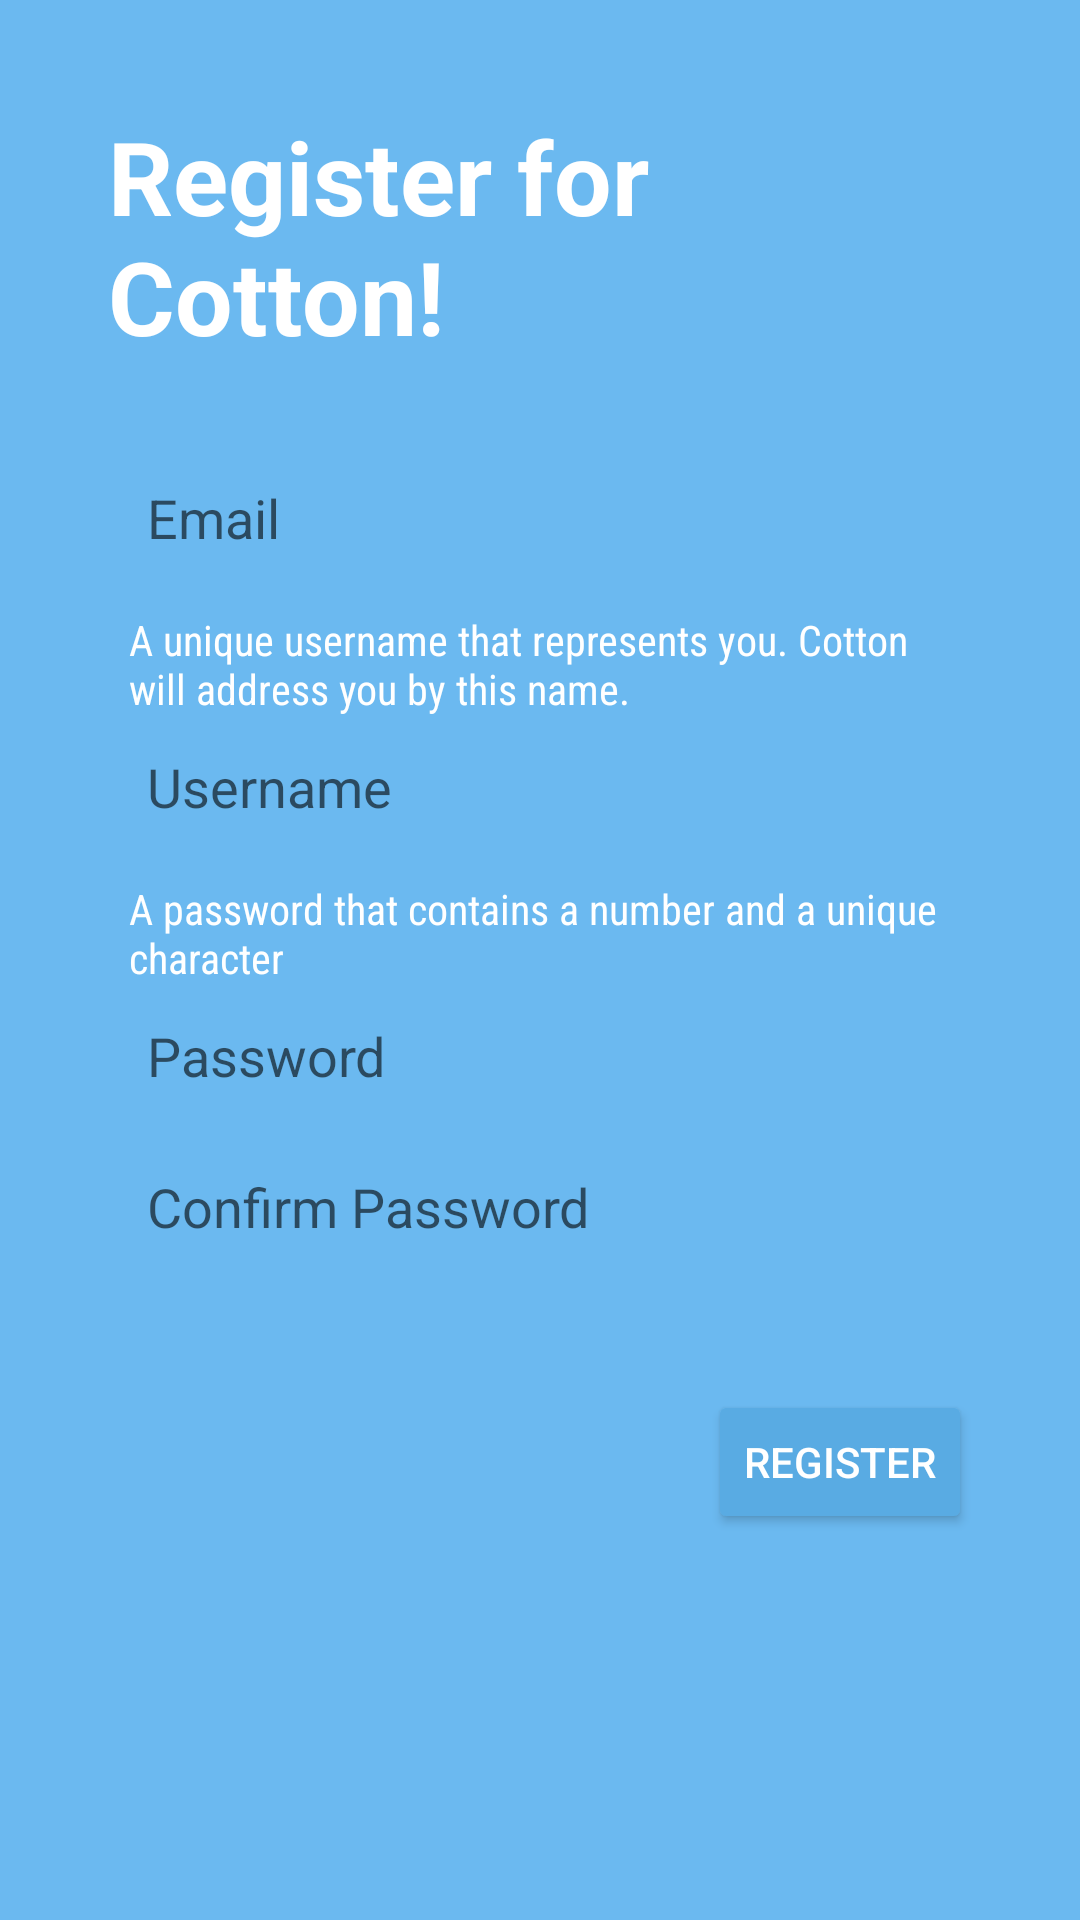

Produce the Android XML layout that renders to this screen, including the resource entries it uses.
<!-- AndroidManifest.xml: application theme AppTheme -->
<!-- res/layout/activity_register.xml -->
<?xml version="1.0" encoding="utf-8"?>
<LinearLayout xmlns:android="http://schemas.android.com/apk/res/android"
    android:orientation="vertical"
    android:layout_width="match_parent"
    android:layout_height="match_parent">
    <ScrollView
        android:layout_width="match_parent"
        android:layout_height="match_parent"
        android:id="@+id/activity_register_wrapper"
        android:background="@color/colorPrimary">
        <LinearLayout
            android:layout_width="match_parent"
            android:layout_height="wrap_content"
            android:orientation="vertical"
            android:padding="36dp"
            android:background="@color/colorPrimary">
            <TextView
                android:layout_width="wrap_content"
                android:layout_height="wrap_content"
                android:layout_marginBottom="32dp"
                android:text="@string/activity_register_header_text"
                android:textColor="@color/white"
                android:textSize="34sp"
                android:textStyle="bold"/>
            <EditText
                android:layout_width="match_parent"
                android:layout_height="wrap_content"
                android:paddingTop="7dp"
                android:paddingBottom="7dp"
                android:paddingLeft="13dp"
                android:paddingRight="13dp"
                android:layout_marginBottom="12dp"
                android:id="@+id/activity_register_email_input"
                android:hint="@string/activity_register_email_hint"
                android:inputType="textEmailAddress"
                android:background="@drawable/round_edit_texts"/>
            <TextView
                android:layout_width="match_parent"
                android:layout_height="wrap_content"
                android:paddingBottom="4dp"
                android:paddingStart="7dp"
                android:text="@string/activity_register_username_input_header"
                android:textColor="@color/white"
                android:fontFamily="sans-serif-condensed"/>
            <EditText
                android:layout_width="match_parent"
                android:layout_height="wrap_content"
                android:paddingTop="7dp"
                android:paddingBottom="7dp"
                android:paddingLeft="13dp"
                android:paddingRight="13dp"
                android:layout_marginBottom="12dp"
                android:id="@+id/activity_register_username_input"
                android:inputType="text"
                android:hint="@string/activity_register_username_hint"
                android:background="@drawable/round_edit_texts"/>
            <TextView
                android:layout_width="match_parent"
                android:layout_height="wrap_content"
                android:paddingBottom="4dp"
                android:paddingStart="7dp"
                android:text="@string/activity_register_password_input_header"
                android:textColor="@color/white"
                android:fontFamily="sans-serif-condensed"/>
            <EditText
                android:layout_width="match_parent"
                android:layout_height="wrap_content"
                android:paddingTop="7dp"
                android:paddingBottom="7dp"
                android:paddingLeft="13dp"
                android:paddingRight="13dp"
                android:layout_marginBottom="12dp"
                android:id="@+id/activity_register_password_input"
                android:inputType="textPassword"
                android:hint="@string/activity_register_password_hint"
                android:fontFamily="sans-serif"
                android:background="@drawable/round_edit_texts"/>
            <EditText
                android:layout_width="match_parent"
                android:layout_height="wrap_content"
                android:paddingTop="7dp"
                android:paddingBottom="7dp"
                android:paddingLeft="13dp"
                android:paddingRight="13dp"
                android:id="@+id/activity_register_password_confirm_input"
                android:inputType="textPassword"
                android:hint="@string/activity_register_password_confirm_hint"
                android:fontFamily="sans-serif"
                android:background="@drawable/round_edit_texts"/>
            <Button
                android:layout_width="wrap_content"
                android:layout_height="wrap_content"
                android:layout_marginTop="42dp"
                android:layout_gravity="end"
                android:id="@+id/activity_register_button"
                android:text="@string/activity_register_button_text"
                android:textColor="@color/white"/>
        </LinearLayout>
    </ScrollView>
</LinearLayout>
<!-- resources referenced by this layout -->
<resources>
  <color name="colorPrimary">#6BB9F0</color>
  <color name="white">#FFFFFF</color>
  <string name="activity_register_button_text">Register</string>
  <string name="activity_register_email_hint">Email</string>
  <string name="activity_register_header_text">Register for Cotton!</string>
  <string name="activity_register_password_confirm_hint">Confirm Password</string>
  <string name="activity_register_password_hint">Password</string>
  <string name="activity_register_password_input_header">A password that contains a number and a unique character</string>
  <string name="activity_register_username_hint">Username</string>
  <string name="activity_register_username_input_header">A unique username that represents you. Cotton will address you by this name.</string>
  <style name="AppTheme" parent="Theme.AppCompat.Light.NoActionBar">
          
          <item name="colorPrimary">@color/colorPrimary</item>
          <item name="colorPrimaryDark">@color/colorPrimaryDark</item>
          <item name="colorAccent">@color/colorAccent</item>
          <item name="android:colorButtonNormal">@color/colorButtonNormal</item>
      </style>
  <color name="colorPrimaryDark">#1E8BC3</color>
  <color name="colorAccent">#BE90D4</color>
  <color name="colorButtonNormal">#59ABE3</color>
</resources>
